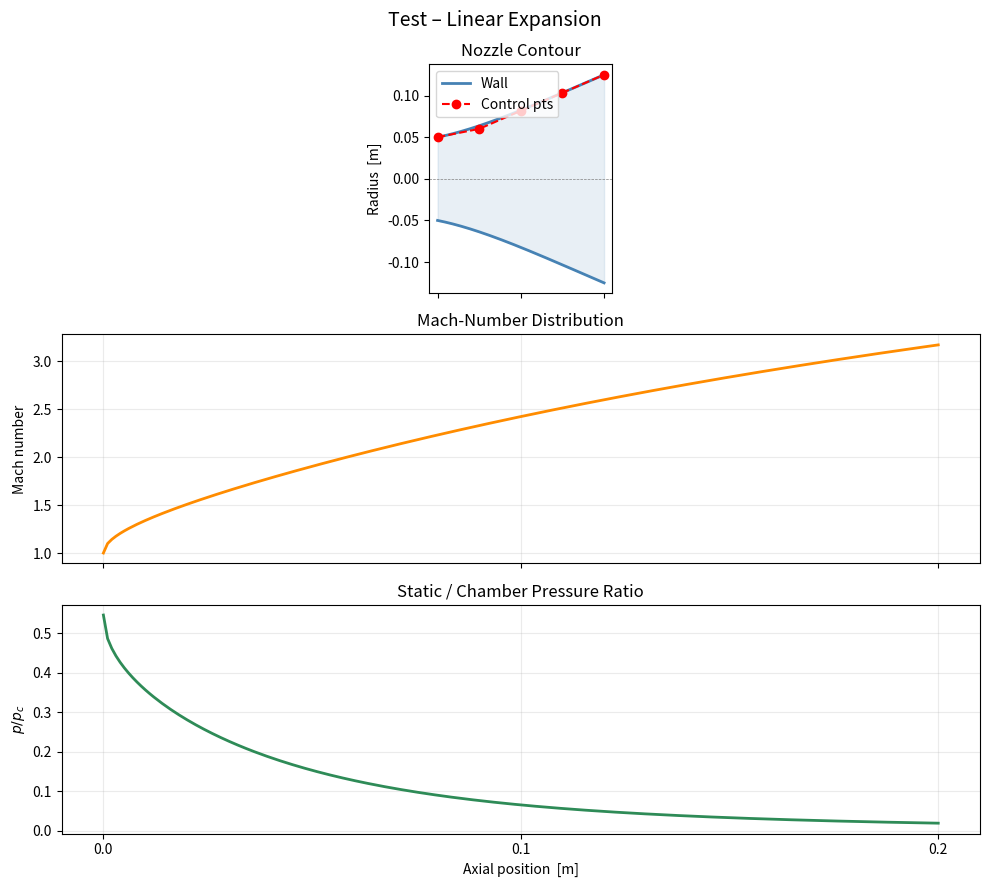

Write Python code to recreate this figure.
"""
nozzle_model.py
Quasi-1D isentropic flow solver for a de Laval (converging-diverging) rocket nozzle.
This simulator takes in a nozzle shape (via Bezier control points), computes the flow
field (i.e. Mach, pressure), computes performance (thrust coeffiicent C_F with a divergence
-loss correction based on the exit wall angle), and returns the results/plots things. 
note to selves for the paper: we used the following reference for guidance:
- Sutton & Biblarz, "Rocket Propulsion Elements" (thrust coefficient derivation)
"""

import numpy as np
from scipy.optimize import brentq
from math import comb
import matplotlib
matplotlib.use("Agg")
import matplotlib.pyplot as plt

def bezier_curve(control_points, n_pts=200):
    """
    The nozzle contour is defined using a Bezier curve where the inputs are the control point radii
    (these are the design variables) and the output is a smooth radius called r(x) along the nozzle.
    This is meant to turn the optimization into a low-dimensional design problem/should make it easier
    to solve.

    @param: control_points (these are the design variables): array-like, shape (n+1, 2)
    Control points [[x0, r0], [x1, r1], ...].
    @param: n_pts (int): Number of evaluation points along the curve (hardcoded at 200 for right now).

    @return: curve: ndarray, shape (n_pts, 2) Evaluated [x, r] coordinates along the curve.
    """
    cp = np.asarray(control_points, dtype=float)
    n = len(cp) - 1                           #polynomial degree
    t = np.linspace(0, 1, n_pts).reshape(-1, 1)
    curve = np.zeros((n_pts, 2))
    for i in range(n + 1):
        B_i = comb(n, i) * (1 - t) ** (n - i) * t ** i
        curve += B_i * cp[i]
    return curve


def bezier_derivative(control_points, n_pts=200):
    """
    First derivative of a Bézier curve. This computes the slope of the nozzle wall
    dr/dx along the contour. For our purposes, it's used to get the exit wall angle
    (this determines the divergence loss factor \lambda in the thrust calculation) 

    The derivative of a degree-n Bézier is a degree-(n-1) Bézier with
    control points  Q_i = n · (P_{i+1} − P_i).
    """
    cp = np.asarray(control_points, dtype=float)
    n = len(cp) - 1
    deriv_cp = n * np.diff(cp, axis=0)
    return bezier_curve(deriv_cp, n_pts)


#Isentropic Flow Relations are now defined as follows:

def area_mach_relation(M, gamma):
    """Return A/A* for a given Mach number (isentropic, quasi-1D). This maps flow properties → geometry.
    In our solver, we INVERT this relation to go from geometry (area ratio) → Mach number.
    
    @param: M (float): Mach number
    @param: gamma (float): ratio of specific heats

    @return: area ratio A/A*
    """
    g = gamma
    exp = (g + 1) / (2 * (g - 1))
    return (1.0 / M) * ((2.0 / (g + 1)) * (1.0 + (g - 1) / 2.0 * M ** 2)) ** exp


def solve_mach(area_ratio, gamma, supersonic=True):
    """
    Solves the area–Mach relation numerically (using area_mach_relation)
    numerically to find the Mach number. Since the relation cannot be inverted
    analytically, we use root finding (brentq) to solve area A/A* = f(M) (remember
    that we're going from area ratio --> Mach number). 
    There are two possible solutions: subsonic (M < 1) and supersonic (M > 1).

    @param: area_ratio (float): A / A* (must be >= 1)
    @param: gamma (float): ratio of specific heats
    @param: supersonic (bool): whether to return supersonic or subsonic root

    @return: M (float): Mach number
    """
    if area_ratio < 1.0 - 1e-10:
        raise ValueError(f"Area ratio {area_ratio:.4f} < 1 is unphysical.")
    if np.isclose(area_ratio, 1.0, atol=1e-10):
        return 1.0
    f = lambda M: area_mach_relation(M, gamma) - area_ratio
    if supersonic:
        return brentq(f, 1.0 + 1e-12, 200.0)
    else:
        return brentq(f, 1e-6, 1.0 - 1e-12)


def pressure_ratio(M, gamma):
    """Computes the static-to-chamber pressure ratio p/p_c. This is used
    after solving for Mach to recover the pressure distribution along the 
    nozzle.
    @param: M (float): Mach number
    @param: gamma (float): ratio of specific heats

    @return: pressure ratio p/p_c
    """
    return (1.0 + (gamma - 1) / 2.0 * M ** 2) ** (-gamma / (gamma - 1))


def temperature_ratio(M, gamma):
    """Compute the static-to-total (chamber) temperature ratio  T/T_c.
    This is not currently used in the simulator class but included for 
    completeness if temperature-dependent quantities are needed later.

    @param: M (float): Mach number
    @param: gamma (float): ratio of specific heats

    @return: temperature ratio T/T_c
    """
    return (1.0 + (gamma - 1) / 2.0 * M ** 2) ** (-1)


#Thrust Coefficient is defined as follows:

def thrust_coefficient(M_e, gamma, epsilon, p_a_pc, lam=1.0):
    r"""
    Computes the nozzle thrust coefficient C_F. This combines:
    - momentum thrust (from exhaust velocity)
    - pressure thrust (from exit vs ambient pressure)
    - divergence loss correction (lambda)
    This is the main performance metric we are optimizing. 

    @param: M_e (float): exit Mach number
    @param: gamma (float): ratio of specific heats
    @param: epsilon (float): exit area ratio A_e / A_t
    @param: p_a_pc (float): ambient-to-chamber pressure ratio
    @param: lam (float): divergence correction factor

    @return: C_F (float)
    """
    g = gamma
    pe_pc = pressure_ratio(M_e, g)

    #Momentum contribution (ideal 1-D isentropic momentum contribution
    #to the thrust coefficient C_F)
    momentum = np.sqrt(
        2 * g ** 2 / (g - 1)
        * (2 / (g + 1)) ** ((g + 1) / (g - 1))
        * (1.0 - pe_pc ** ((g - 1) / g))
    ) #expression is: \frac{\dot{m}\, u_e}{p_c A_t}

    #Pressure contribution
    press = (pe_pc - p_a_pc) * epsilon

    return lam * momentum + press


#Nozzle Model (main class/simulator)

class NozzleModel:
    """
    Quasi-1D isentropic nozzle model with a Bézier-parameterized diverging contour.
    The high-level idea is that this class maps design variables (control point radii) → 
    nozzle geometry → flow solution → performance (C_F).
    The pipeline is:
    design vars → Bézier curve → radius r(x) → area ratio A/A* → Mach distribution →
    pressure distribution → exit conditions → thrust coefficient C_F

    Geometry:
    - The throat is fixed at x = 0 with radius r_throat
    - The exit is fixed at x = L_nozzle
    - The shape between them is defined by a Bézier curve

    Design variables:
    - Radial coordinates of all control points except the throat
    - These are what the optimizer modifies

    Physics assumptions:
    - Quasi-1D, steady, isentropic flow
    - Always solves for the supersonic branch (after the throat)
    - No shocks or viscous effects are modeled

    Performance metric:
    - Thrust coefficient C_F (dimensionless)
    - Includes:
        - momentum thrust (ideal 1-D)
        - pressure thrust
        - divergence loss correction based on exit angle

    Notes:
    - This is a black-box function from design vars → C_F
    - Intended for use in derivative-free optimization (e.g. Bayesian optimization)
    """

    def __init__(
        self,
        r_throat=0.05,
        L_nozzle=0.20,
        gamma=1.3,
        p_a_over_p_c=0.0,
        n_control_points=5,
        n_stations=200,
    ):
        self.r_throat = r_throat
        self.L_nozzle = L_nozzle
        self.gamma = gamma
        self.p_a_over_p_c = p_a_over_p_c
        self.n_cp = n_control_points
        self.n_stations = n_stations

        #Fixed axial positions of control points (evenly spaced)
        self.x_cp = np.linspace(0.0, L_nozzle, n_control_points)

        #Number of free design variables (all radii EXCEPT the throat)
        self.n_vars = n_control_points - 1

        #Physically reasonable bounds on each radius
        self.r_min = r_throat * 1.01
        self.r_max = r_throat * 6.0
        self.bounds = [(self.r_min, self.r_max)] * self.n_vars

    #helpers

    def _build_control_points(self, design_vars):
        """Combine fixed throat with free design-variable radii."""
        cp = np.column_stack([
            self.x_cp,
            np.concatenate([[self.r_throat], design_vars]),
        ])
        return cp

    #full evaluation

    def evaluate(self, design_vars):
        """
        Runs the full physics pipeline for a given nozzle design.
        Steps:
        1. Build nozzle geometry (using the Bezier curve)
        2. Convert radius → area ratio
        3. Solve for Mach number at each axial station
        4. Compute pressure distribution
        5. Compute exit conditions and thrust coefficient
        **This is the core function used by the optimizer.
        @param: design_vars (array-like): control point radii
        @return: dict containing performance, flow field, and geometry
        """
        design_vars = np.asarray(design_vars, dtype=float)
        cp = self._build_control_points(design_vars)

        #contour & derivative
        contour = bezier_curve(cp, self.n_stations)
        deriv = bezier_derivative(cp, self.n_stations)
        x, r = contour[:, 0], contour[:, 1]

        #Validity: radius must stay ≥ throat everywhere
        if np.any(r < self.r_throat * 0.999):
            return self._invalid()

        #area ratios
        AR = (r / self.r_throat) ** 2
        AR = np.clip(AR, 1.0, None)          #numerical safety at throat

        #solve Mach at every station
        M = np.empty_like(AR)
        try:
            for i in range(len(AR)):
                M[i] = solve_mach(AR[i], self.gamma, supersonic=True)
        except Exception:
            return self._invalid()

        #exit conditions
        M_exit = M[-1]
        eps = AR[-1]
        pe_pc = pressure_ratio(M_exit, self.gamma)

        #divergence loss
        dx_dt, dr_dt = deriv[-1, 0], deriv[-1, 1]
        theta_exit = np.arctan2(abs(dr_dt), abs(dx_dt))   #output unit in rad
        lam = (1.0 + np.cos(theta_exit)) / 2.0

        #thrust coefficient
        CF = thrust_coefficient(M_exit, self.gamma, eps,
                                self.p_a_over_p_c, lam)

        #pressure distribution
        p_dist = np.array([pressure_ratio(m, self.gamma) for m in M])

        return {
            "C_F":           CF,
            "M_exit":        M_exit,
            "epsilon":       eps,
            "p_e_over_p_c":  pe_pc,
            "theta_exit":    np.degrees(theta_exit),
            "lambda_div":    lam,
            "contour":       contour,
            "mach":          M,
            "pressure":      p_dist,
            "valid":         True,
        }

    #objective for optimizer (minimize)

    def objective(self, design_vars):
        """Return −C_F  (minimize to maximize thrust coefficient)."""
        res = self.evaluate(design_vars)
        if not res["valid"]:
            return 1e6            #heavy penalty
        return -res["C_F"]

    #plotting

    def plot(self, design_vars, filename="nozzle_design.png", title=None):
        """
        Generates plots for a given nozzle design.
        Plots nozzle contour, mach number distribution, and pressure
        distribution all in the same window:
        Used for debugging and visualization (not part of optimization).
        """
        res = self.evaluate(design_vars)
        if not res["valid"]:
            print("Invalid design – cannot plot.")
            return

        x = res["contour"][:, 0]
        r = res["contour"][:, 1]
        cp = self._build_control_points(design_vars)

        if title is None:
            title = f"Nozzle Design  |  $C_F$ = {res['C_F']:.5f}"

        fig, axes = plt.subplots(3, 1, figsize=(10, 9), sharex=True)
        fig.suptitle(title, fontsize=14, y=0.98)

        #(a) Contour
        ax = axes[0]
        ax.fill_between(x, -r, r, alpha=0.12, color="steelblue")
        ax.plot(x, r, "steelblue", lw=2, label="Wall")
        ax.plot(x, -r, "steelblue", lw=2)
        ax.plot(cp[:, 0], cp[:, 1], "ro--", ms=6, label="Control pts")
        ax.axhline(0, color="grey", lw=0.5, ls="--")
        ax.set_ylabel("Radius  [m]")
        ax.legend(loc="upper left")
        ax.set_title("Nozzle Contour")
        ax.set_aspect("equal")

        #(b) Mach
        ax = axes[1]
        ax.plot(x, res["mach"], color="darkorange", lw=2)
        ax.set_ylabel("Mach number")
        ax.set_title("Mach-Number Distribution")
        ax.grid(True, alpha=0.25)

        #(c) Pressure
        ax = axes[2]
        ax.plot(x, res["pressure"], color="seagreen", lw=2)
        ax.set_ylabel("$p / p_c$")
        ax.set_xlabel("Axial position  [m]")
        ax.set_title("Static / Chamber Pressure Ratio")
        ax.grid(True, alpha=0.25)

        plt.tight_layout()
        #plt.show() showing causing issues because of FigureCanvasAgg
        plt.savefig(filename, dpi=150, bbox_inches="tight")
        plt.close(fig)

    def print_summary(self, design_vars):
        """
        Prints a summary of the nozzle performance.
        Includes thrust coefficient, exit Mach number, area ratio,
        pressure ratio, and divergence loss factor.
        """
        res = self.evaluate(design_vars)
        if not res["valid"]:
            print("Invalid design.")
            return
        print(f"Thrust coefficient C_F = {res['C_F']:.6f}")
        print(f"Exit Mach number = {res['M_exit']:.4f}")
        print(f"Exit area ratio ε = {res['epsilon']:.4f}")
        print(f"Exit pressure ratio p_e/p_c= {res['p_e_over_p_c']:.6f}")
        print(f"Exit wall angle = {res['theta_exit']:.2f}°")
        print(f"Divergence factor λ = {res['lambda_div']:.6f}")

    #internal (cannot be used outside of this class)

    @staticmethod
    def _invalid():
        """
        Returns a standardized invalid result.
        Used when the geometry is unphysical or the solver fails.
        @return: dict with invalid flag
        """
        return {"C_F": -999.0, "valid": False}


#Quick validation test

if __name__ == "__main__":

    model = NozzleModel(
        #we can tweak these params if wanted!!
        r_throat=0.05,          #5 cm throat radius
        L_nozzle=0.20,          #20 cm diverging section
        gamma=1.3,              #typical rocket exhaust
        p_a_over_p_c=0.01,      #near-vacuum (high altitude)
        n_control_points=5,     #→ 4 design variables
    )

    print(f"Design variables: {model.n_vars}")
    print(f"Bounds per var: {model.bounds[0]}\n")

    #Test: gentle linear expansion to 2.5× throat radius
    r_exit = model.r_throat * 2.5
    dv = np.linspace(model.r_throat * 1.2, r_exit, model.n_vars)
    print(f"Test radii: {np.round(dv, 4)}")

    model.print_summary(dv)
    model.plot(dv, filename="nozzle_test.png", title="Test – Linear Expansion")
    print("Plot saved as nozzle_test.png")
